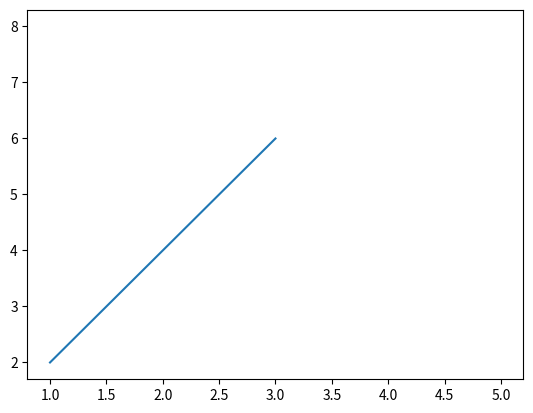

Write the Python code that produced this figure.
import matplotlib.pyplot as plt
from time import sleep

if __name__ == '__main__':
	fig, ax1 = plt.subplots()
	x = [1, 2, 3]
	y1 = [2, 4, 6]
	ax1.plot(x, y1)
	ax1.plot(5, 8)

	# plt.show(block=False)
	# for n in range(10):
	# 	x.append(n)
	# 	y1.append(n*5)
	# ax1.plot(x, y1)
	plt.show()
	print(plt)